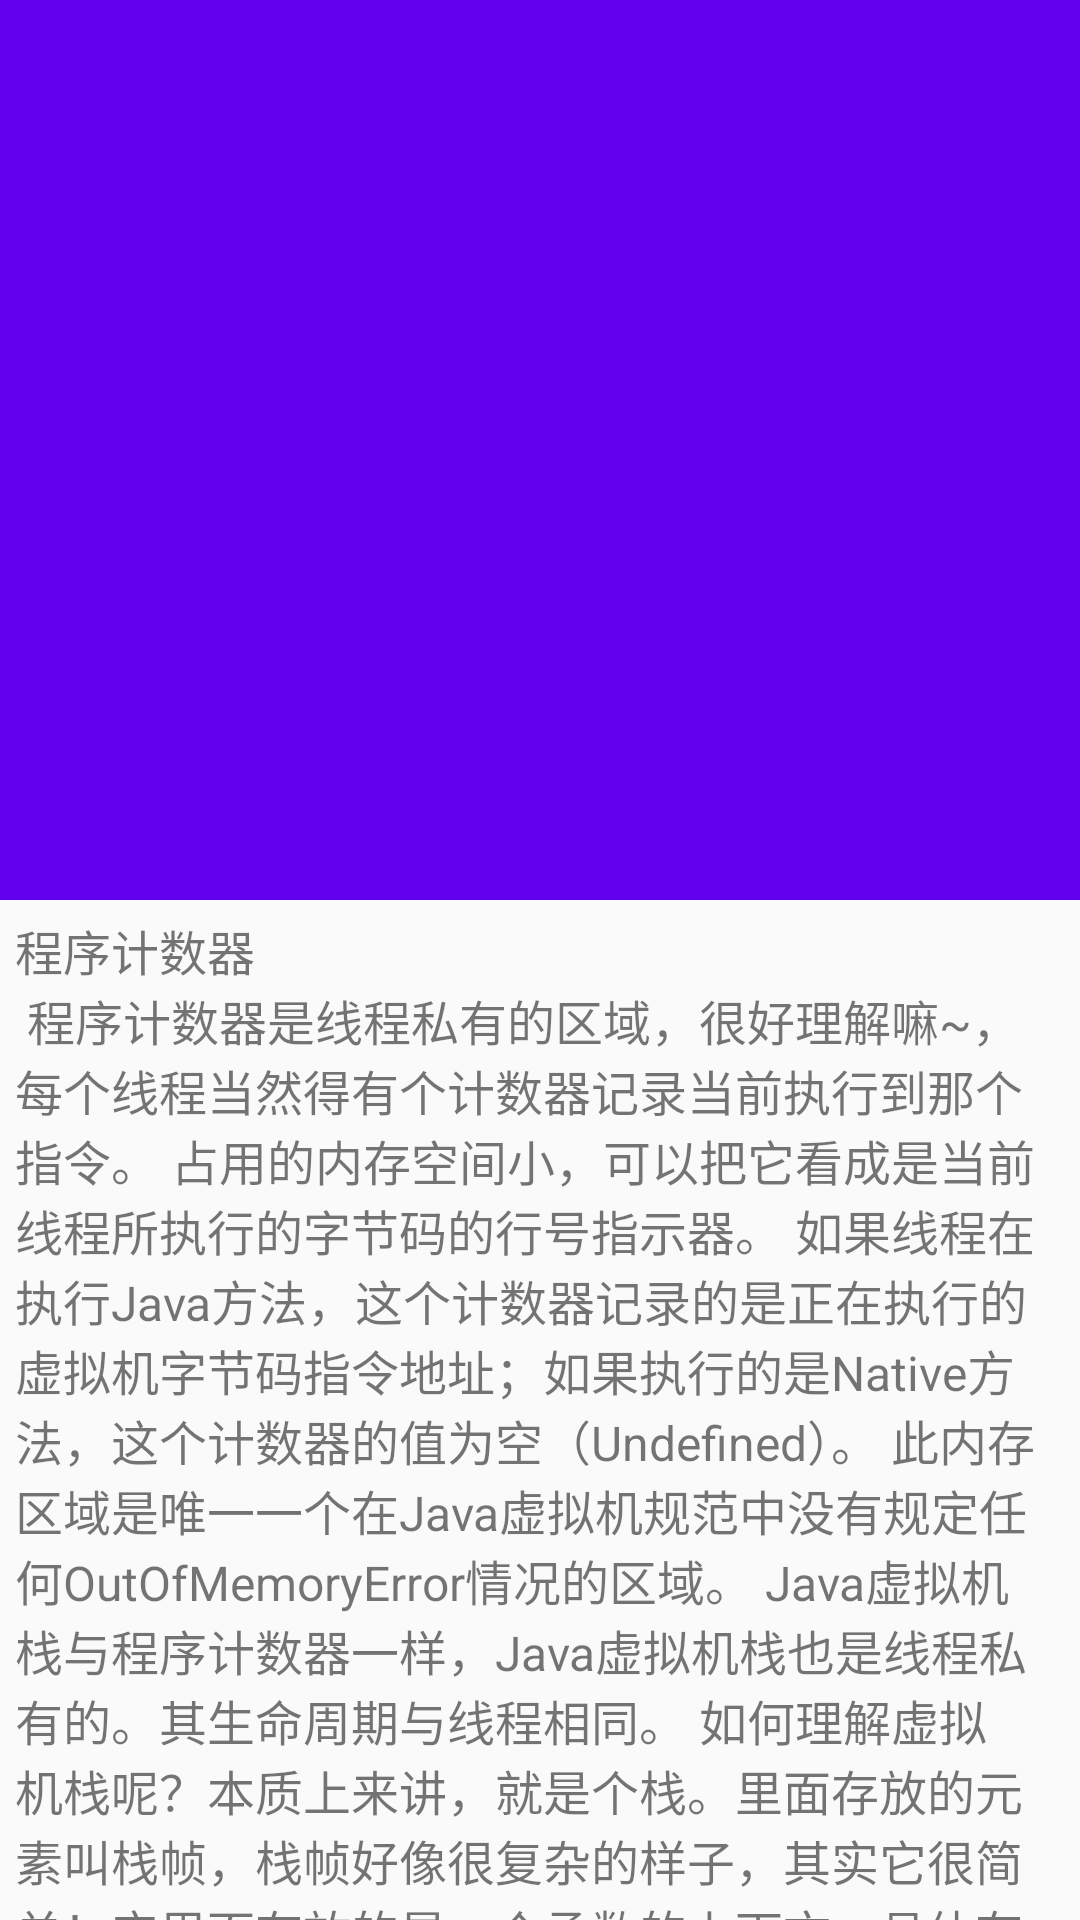

Layout XML and referenced resources for this Android screen:
<!-- AndroidManifest.xml: application theme AppTheme -->
<!-- res/layout/activity_main2.xml -->
<?xml version="1.0" encoding="utf-8"?>
<android.support.design.widget.CoordinatorLayout xmlns:android="http://schemas.android.com/apk/res/android"
    xmlns:app="http://schemas.android.com/apk/res-auto"
    android:layout_width="match_parent"
    android:layout_height="match_parent">

    <android.support.design.widget.AppBarLayout
        android:layout_width="match_parent"
        android:layout_height="wrap_content"
        android:theme="@style/ThemeOverlay.AppCompat.Dark.ActionBar">

        <android.support.design.widget.CollapsingToolbarLayout
            android:layout_width="match_parent"
            android:layout_height="wrap_content"
            app:expandedTitleMarginEnd="64dp"
            app:expandedTitleMarginStart="48dp"
            app:layout_scrollFlags="scroll|exitUntilCollapsed"
            app:statusBarScrim="@android:color/transparent">

            <ImageView
                android:id="@+id/main.backdrop"
                android:layout_width="wrap_content"
                android:layout_height="300dp"
                android:scaleType="centerCrop"
                android:src="@drawable/material_img"
                app:layout_collapseMode="parallax" />

            <android.support.v7.widget.Toolbar
                android:id="@+id/id_toolbar"
                android:layout_width="match_parent"
                android:layout_height="?android:attr/actionBarSize"
                app:layout_collapseMode="pin" />
        </android.support.design.widget.CollapsingToolbarLayout>
    </android.support.design.widget.AppBarLayout>

    <android.support.v4.widget.NestedScrollView
        android:layout_width="match_parent"
        android:layout_height="match_parent"
        app:layout_behavior="@string/appbar_scrolling_view_behavior">

        <TextView
            android:layout_width="wrap_content"
            android:layout_height="wrap_content"
            android:padding="@dimen/padding_content"
            android:text="@string/my_txt"
            android:textSize="16sp" />
    </android.support.v4.widget.NestedScrollView>

</android.support.design.widget.CoordinatorLayout>
<!-- resources referenced by this layout -->
<resources>
  <dimen name="padding_content">5dp</dimen>
  <string name="my_txt">
          程序计数器\n
          程序计数器是线程私有的区域，很好理解嘛~，每个线程当然得有个计数器记录当前执行到那个指令。
  
          占用的内存空间小，可以把它看成是当前线程所执行的字节码的行号指示器。
  
          如果线程在执行Java方法，这个计数器记录的是正在执行的虚拟机字节码指令地址；如果执行的是Native方法，这个计数器的值为空（Undefined）。
  
          此内存区域是唯一一个在Java虚拟机规范中没有规定任何OutOfMemoryError情况的区域。
  
          Java虚拟机栈与程序计数器一样，Java虚拟机栈也是线程私有的。其生命周期与线程相同。
  
          如何理解虚拟机栈呢？本质上来讲，就是个栈。里面存放的元素叫栈帧，栈帧好像很复杂的样子，其实它很简单！它里面存放的是一个函数的上下文，具体存放的是执行的函数的一些数据。
          执行的函数需要的数据无非就是局部变量表（保存函数内部的变量）、操作数栈（执行引擎计算时需要），方法出口等等。
  执行引擎每调用一个函数时，就为这个函数创建一个栈帧，并加入虚拟机栈。换个角度理解，每个函数从调用到执行结束，其实是对应一个栈帧的入栈和出栈。
          注意这个区域可能出现的两种异常：一种是StackOverflowError，当前线程请求的栈深度大于虚拟机所允许的深度时，会抛出这个异常。
          制造这种异常很简单：将一个函数反复递归自己，最终会出现栈溢出错误（StackOverflowError）。
          另一种异常是OutOfMemoryError异常，当虚拟机栈可以动态扩展时（当前大部分虚拟机都可以），如果无法申请足够多的内存就会抛出OutOfMemoryError，如何制作虚拟机栈OOM呢，参考一下代码：\n
          忽然间 毫无缘故\n
  再多的爱 也不满足\n
  想你的眉目 想到迷糊\n
  不知不觉让我中毒\n
  忽然间 很需要保护\n
  假如世界一瞬间结束\n
  假如你退出 我只是说假如\n
  不是不明白 太想看清楚\n
  反而让你的面目变得模糊\n
  越在乎的人 越小心安抚 反而连一个吻也留不住\n
  我也不想这么样 反反覆覆 反正最后每个人都孤独\n
  你的甜蜜变成我的痛苦\n
  离开你有没有帮助\n
  我也不想这么样 起起伏伏 反正每段关系都是孤独\n
  眼看感情变成一个包袱\n
  都怪我太渴望得到你的保护
      </string>
  <style name="AppTheme" parent="Theme.AppCompat.Light.DarkActionBar">
          
          <item name="colorPrimary">@color/colorPrimary</item>
          <item name="colorPrimaryDark">@color/colorPrimaryDark</item>
          <item name="colorAccent">@color/colorAccent</item>
          <item name="windowActionBar">false</item>
          <item name="windowNoTitle">true</item>
      </style>
  <!-- not gathered from this repository: default colours our renderer supplied (Android Studio template values) -->
  <color name="colorPrimary">#FF6200EE</color>
  <color name="colorPrimaryDark">#FF3700B3</color>
  <color name="colorAccent">#FF03DAC5</color>
</resources>
